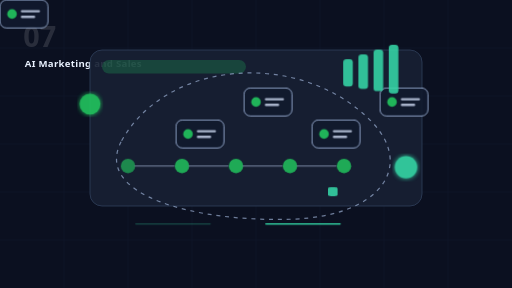
t = 0.00 s
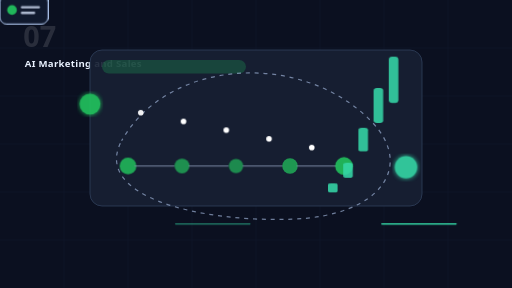
t = 2.25 s
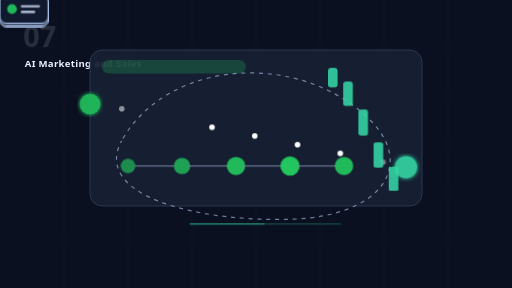
t = 3.45 s
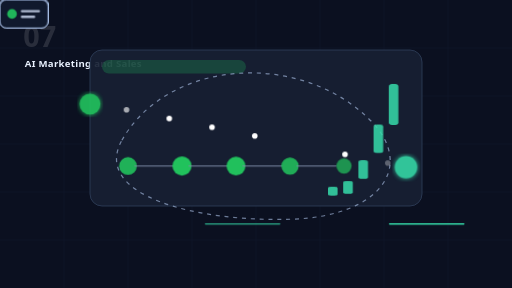
t = 4.85 s
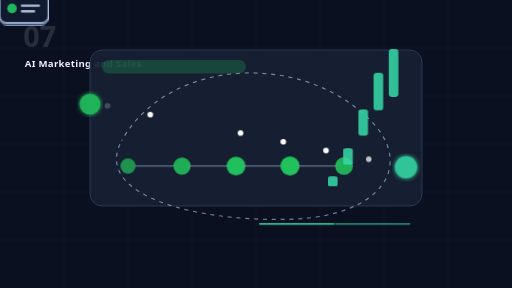
t = 6.95 s
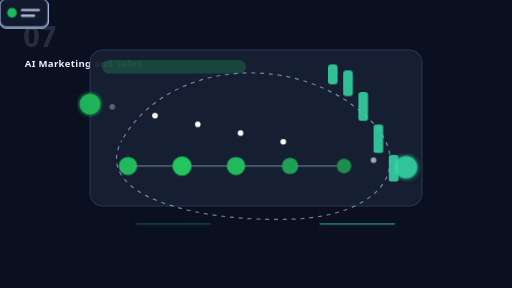
t = 8.35 s

The animated SVG that drew these frames (rendered in a browser with its animation timeline set to each time). Animation: 6 CSS @keyframes rules; frames cover the first 8.35 s, repeats indefinitely.

<svg width="1280" height="720" viewBox="0 0 1280 720" xmlns="http://www.w3.org/2000/svg" role="img" aria-labelledby="title desc">
<title id="title">AI Marketing and Sales animated SVG</title>
<desc id="desc">Lightweight animated educational SaaS scene for AI Academy module 7: AI Marketing and Sales.</desc>
<style>
:root { --accent: #22C55E; --bg:#0b1020; --panel:#172033; --line:#7c8aa5; --good:#35d6a6; --soft:#bfd7ff; }
.bg { fill: var(--bg); } .grid { stroke:#26324d; stroke-width:1; opacity:.35; }
.panel { fill:var(--panel); stroke:#344461; stroke-width:2; opacity:.92; }
.glow { filter:url(#glow); } .titlebar { fill:var(--accent); opacity:.23; }
.card rect { fill:#111a2e; stroke:var(--soft); stroke-width:2; opacity:.9; } .card circle { fill:var(--accent); opacity:.9; } .card path { stroke:#dce8ff; stroke-width:6; stroke-linecap:round; opacity:.75; }
.card { animation: float 4s ease-in-out infinite; transform-box:fill-box; transform-origin:center; } .c1{animation-delay:.25s} .c2{animation-delay:.5s} .c3{animation-delay:.75s} .c4{animation-delay:1s}
.node { fill:var(--accent); opacity:.85; animation:pulse 1.8s ease-in-out infinite; } .n1{animation-delay:.25s} .n2{animation-delay:.5s} .n3{animation-delay:.75s} .n4{animation-delay:1s}
.link { stroke:var(--line); stroke-width:4; stroke-linecap:round; opacity:.65; }
.particle { fill:#fff; opacity:0; animation: flow 3.2s linear infinite; } .p1{animation-delay:.45s} .p2{animation-delay:.9s} .p3{animation-delay:1.35s} .p4{animation-delay:1.8s} .p5{animation-delay:2.25s}
.bar { fill:var(--good); transform-origin:bottom; animation: grow 2.4s ease-in-out infinite; opacity:.88; } .b1{animation-delay:.2s} .b2{animation-delay:.4s} .b3{animation-delay:.6s} .b4{animation-delay:.8s}
.scan { stroke:var(--good); stroke-width:4; stroke-linecap:round; animation: scan 2.8s ease-in-out infinite; opacity:.9; }
.orbit { fill:none; stroke:var(--soft); stroke-width:3; stroke-dasharray:10 12; animation: dash 8s linear infinite; opacity:.55; }
.smalltext { font: 700 24px system-ui,Segoe UI,sans-serif; fill:#eaf2ff; letter-spacing:.03em; } .num { font: 800 72px system-ui,Segoe UI,sans-serif; fill:#fff; opacity:.12; }
@keyframes float { 0%,100%{transform:translateY(0)} 50%{transform:translateY(-14px)} }
@keyframes pulse { 0%,100%{r:18;opacity:.65} 50%{r:24;opacity:1} }
@keyframes flow { 0%{transform:translate(0,0);opacity:0} 15%{opacity:1} 85%{opacity:1} 100%{transform:translate(760px,155px);opacity:0} }
@keyframes grow { 0%,100%{transform:scaleY(.45)} 50%{transform:scaleY(1)} }
@keyframes scan { 0%,100%{transform:translateX(0);opacity:.25} 50%{transform:translateX(310px);opacity:1} }
@keyframes dash { to{stroke-dashoffset:-220} }
@media (prefers-reduced-motion: reduce) { * { animation: none !important; } }
</style>
<defs><filter id="glow"><feGaussianBlur stdDeviation="6" result="b"/><feMerge><feMergeNode in="b"/><feMergeNode in="SourceGraphic"/></feMerge></filter></defs>
<rect class="bg" width="1280" height="720" rx="0"/>
<path class="grid" d="M0 120H1280M0 240H1280M0 360H1280M0 480H1280M0 600H1280M160 0V720M320 0V720M480 0V720M640 0V720M800 0V720M960 0V720M1120 0V720"/>
<text class="num" x="58" y="118">07</text>
<text class="smalltext" x="62" y="168">AI Marketing and Sales</text>
<rect class="panel" x="225" y="125" width="830" height="390" rx="30"/>
<rect class="titlebar" x="255" y="150" width="360" height="34" rx="17"/>
<path class="orbit" d="M304 352C420 145 756 125 930 305C1035 415 954 540 730 548C492 556 230 489 304 352Z"/>
<g class="card c0" transform="translate(270,220)"><rect width="120" height="70" rx="16"/><circle cx="30" cy="35" r="12"/><path d="M55 28h42M55 42h30"/></g><g class="card c1" transform="translate(440,300)"><rect width="120" height="70" rx="16"/><circle cx="30" cy="35" r="12"/><path d="M55 28h42M55 42h30"/></g><g class="card c2" transform="translate(610,220)"><rect width="120" height="70" rx="16"/><circle cx="30" cy="35" r="12"/><path d="M55 28h42M55 42h30"/></g><g class="card c3" transform="translate(780,300)"><rect width="120" height="70" rx="16"/><circle cx="30" cy="35" r="12"/><path d="M55 28h42M55 42h30"/></g><g class="card c4" transform="translate(950,220)"><rect width="120" height="70" rx="16"/><circle cx="30" cy="35" r="12"/><path d="M55 28h42M55 42h30"/></g>
<circle class="particle p0" cx="245" cy="260" r="7"/><circle class="particle p1" cx="245" cy="260" r="7"/><circle class="particle p2" cx="245" cy="260" r="7"/><circle class="particle p3" cx="245" cy="260" r="7"/><circle class="particle p4" cx="245" cy="260" r="7"/><circle class="particle p5" cx="245" cy="260" r="7"/>
<circle class="node n0" cx="320" cy="415" r="18"/><path class="link" d="M338 415 H 435"/><circle class="node n1" cx="455" cy="415" r="18"/><path class="link" d="M473 415 H 570"/><circle class="node n2" cx="590" cy="415" r="18"/><path class="link" d="M608 415 H 705"/><circle class="node n3" cx="725" cy="415" r="18"/><path class="link" d="M743 415 H 840"/><circle class="node n4" cx="860" cy="415" r="18"/>
<rect class="bar b0" x="820" y="160" width="24" height="50" rx="8"/><rect class="bar b1" x="858" y="148" width="24" height="68" rx="8"/><rect class="bar b2" x="896" y="136" width="24" height="86" rx="8"/><rect class="bar b3" x="934" y="124" width="24" height="104" rx="8"/><rect class="bar b4" x="972" y="112" width="24" height="122" rx="8"/>
<path class="scan" d="M340 560h185"/>
<path class="scan" style="animation-delay:.6s" d="M665 560h185"/>
<circle class="glow" cx="225" cy="260" r="26" fill="#22C55E" opacity=".9"/>
<circle class="glow" cx="1015" cy="418" r="28" fill="#35d6a6" opacity=".9"/>
</svg>
